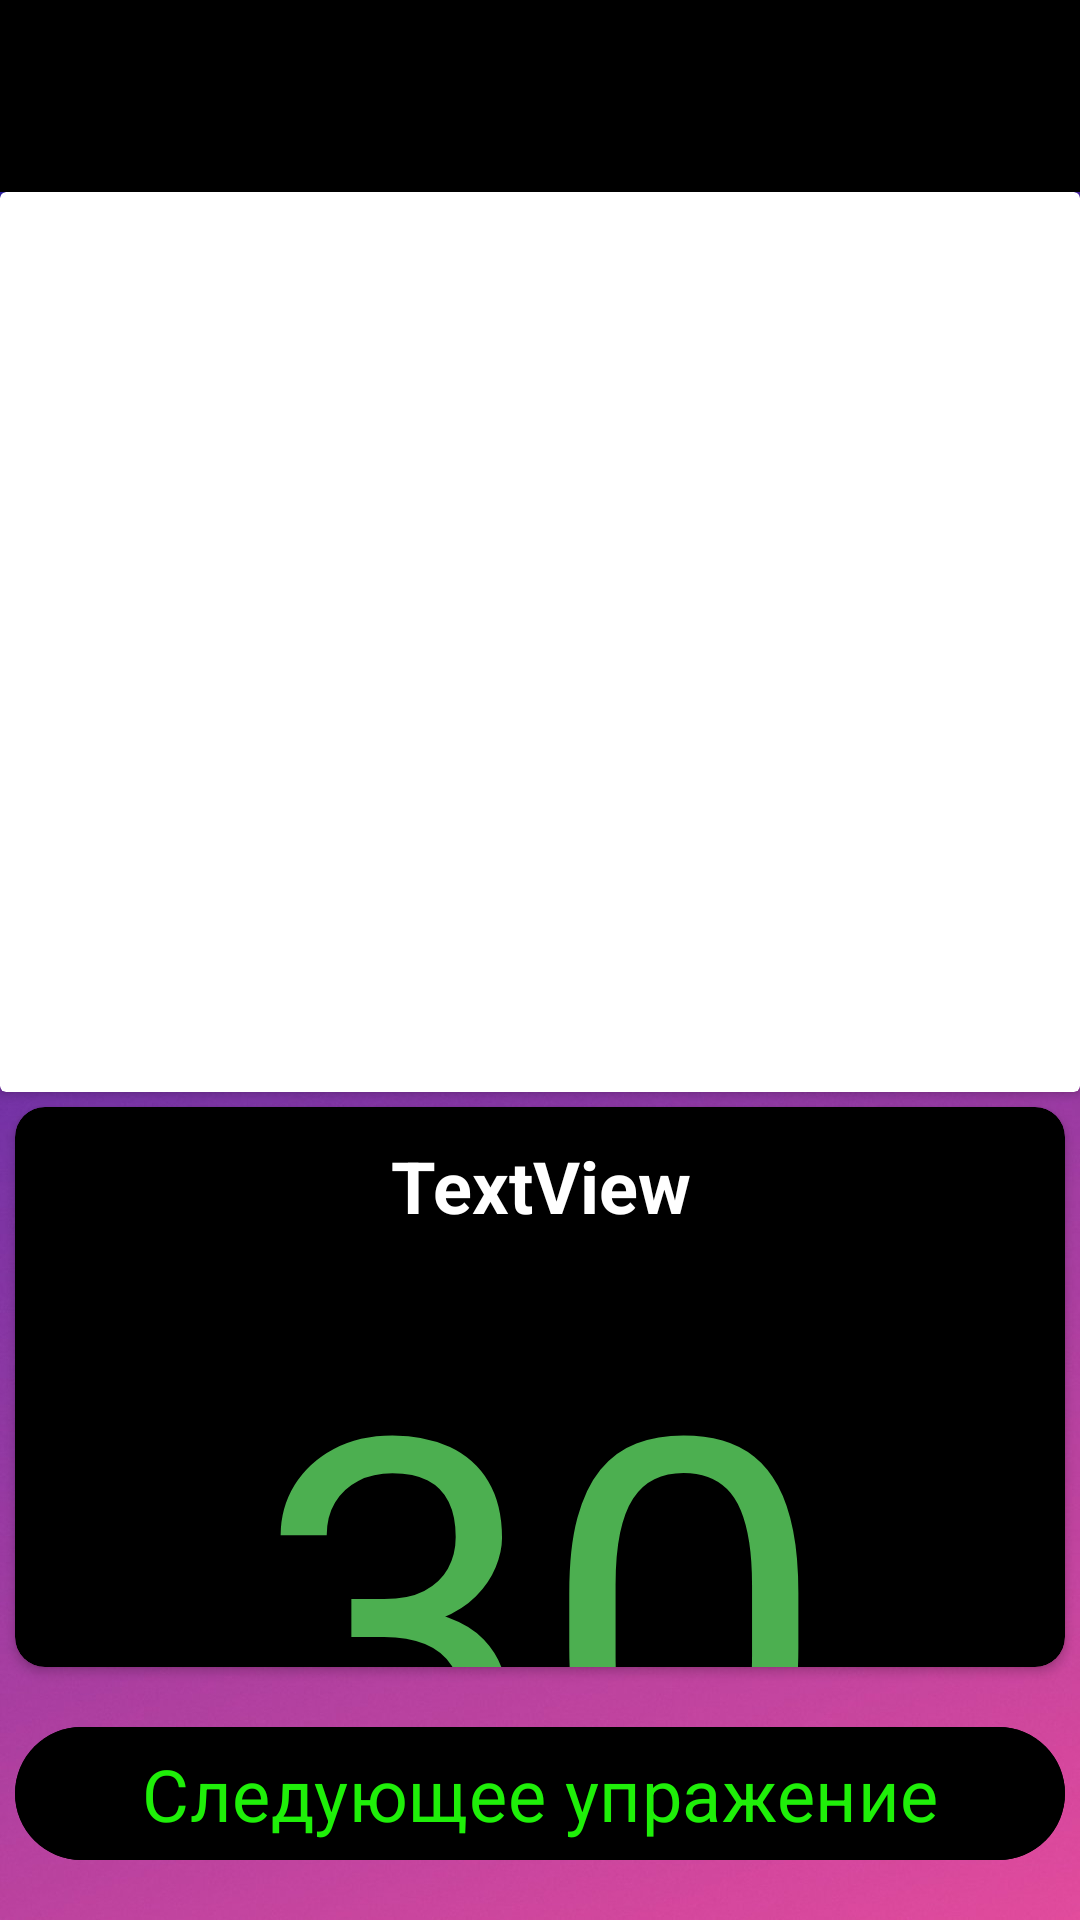

Produce the Android XML layout that renders to this screen, including the resource entries it uses.
<!-- AndroidManifest.xml: application theme Theme.FitnesApp -->
<!-- res/layout/exercise.xml -->
<?xml version="1.0" encoding="utf-8"?>
<androidx.constraintlayout.widget.ConstraintLayout xmlns:android="http://schemas.android.com/apk/res/android"
    xmlns:app="http://schemas.android.com/apk/res-auto"
    xmlns:tools="http://schemas.android.com/tools"
    android:layout_width="match_parent"
    android:layout_height="match_parent"
    android:background="@drawable/fon1">

    <Button
        android:id="@+id/btFinish"
        android:layout_width="0dp"
        android:layout_height="wrap_content"
        android:layout_marginStart="10dp"
        android:layout_marginEnd="10dp"
        android:layout_marginBottom="16dp"
        android:backgroundTint="@color/black"
        android:text="Завершить тренеровку"
        android:textColor="@color/green1"
        android:textColorLink="@color/black"
        android:textSize="24sp"
        android:visibility="invisible"
        app:layout_constraintBottom_toBottomOf="parent"
        app:layout_constraintEnd_toEndOf="parent"
        app:layout_constraintStart_toStartOf="parent" />

    <androidx.appcompat.widget.Toolbar
        android:id="@+id/toolbar2"
        android:layout_width="match_parent"
        android:layout_height="wrap_content"
        android:background="?attr/colorPrimary"
        android:backgroundTint="@color/black"
        android:minHeight="?attr/actionBarSize"
        android:theme="?attr/actionBarTheme"
        app:layout_constraintEnd_toEndOf="parent"
        app:layout_constraintStart_toStartOf="parent"
        app:layout_constraintTop_toTopOf="parent" />

    <ImageButton
        android:id="@+id/btPrew"
        android:layout_width="60dp"
        android:layout_height="60dp"
        android:layout_marginBottom="9dp"
        android:backgroundTint="@color/black"
        android:clickable="true"
        android:focusable="auto"
        app:layout_constraintBottom_toTopOf="@+id/cardView3"
        app:layout_constraintStart_toStartOf="parent"
        app:layout_constraintTop_toTopOf="parent"
        app:srcCompat="@drawable/ic_exit"
        tools:ignore="SpeakableTextPresentCheck" />

    <TextView
        android:id="@+id/tvCountEx"
        android:layout_width="wrap_content"
        android:layout_height="wrap_content"
        android:layout_marginEnd="24dp"
        android:textColor="@color/white"
        android:textSize="20sp"
        app:layout_constraintBottom_toTopOf="@+id/cardView3"
        app:layout_constraintEnd_toEndOf="@+id/toolbar2"
        app:layout_constraintTop_toTopOf="parent" />

    <androidx.cardview.widget.CardView
        android:id="@+id/cardView4"
        android:layout_width="match_parent"
        android:layout_height="0dp"
        android:layout_marginStart="5dp"
        android:layout_marginTop="5dp"
        android:layout_marginEnd="5dp"
        android:layout_marginBottom="16dp"
        app:cardBackgroundColor="@color/black"
        app:cardCornerRadius="10dp"
        app:layout_constraintBottom_toTopOf="@+id/btFinish"
        app:layout_constraintEnd_toEndOf="parent"
        app:layout_constraintStart_toStartOf="parent"
        app:layout_constraintTop_toBottomOf="@+id/cardView3">

        <LinearLayout
            android:layout_width="match_parent"
            android:layout_height="match_parent"
            android:orientation="vertical">

            <TextView
                android:id="@+id/tvName"
                android:layout_width="match_parent"
                android:layout_height="wrap_content"
                android:layout_margin="10dp"
                android:gravity="center"
                android:text="TextView"
                android:textColor="@color/white"
                android:textSize="24sp"
                android:textStyle="bold" />

            <TextView
                android:id="@+id/tvTime"
                android:layout_width="match_parent"
                android:layout_height="wrap_content"
                android:gravity="center"
                android:text="30"
                android:textColor="@color/green2"
                android:textSize="170sp" />
        </LinearLayout>
    </androidx.cardview.widget.CardView>

    <androidx.cardview.widget.CardView
        android:id="@+id/cardView3"
        android:layout_width="match_parent"
        android:layout_height="300dp"
        app:layout_constraintEnd_toEndOf="parent"
        app:layout_constraintStart_toStartOf="parent"
        app:layout_constraintTop_toBottomOf="@+id/toolbar2">

        <ImageView
            android:id="@+id/imMain"
            android:layout_width="match_parent"
            android:layout_height="match_parent"
            android:layout_gravity="center"
            android:padding="20dp"
            app:srcCompat="@drawable/ic_launcher_background" />

    </androidx.cardview.widget.CardView>

    <Button
        android:id="@+id/bNext"
        android:layout_width="0dp"
        android:layout_height="wrap_content"
        android:layout_marginStart="5dp"
        android:layout_marginEnd="5dp"
        android:layout_marginBottom="16dp"
        android:backgroundTint="@color/black"
        android:fontFamily="sans-serif"
        android:text="Следующее упражение"
        android:textColor="@color/green1"
        android:textColorLink="@color/black"
        android:textSize="24sp"
        app:layout_constraintBottom_toBottomOf="parent"
        app:layout_constraintEnd_toEndOf="parent"
        app:layout_constraintStart_toStartOf="parent" />

</androidx.constraintlayout.widget.ConstraintLayout>
<!-- resources referenced by this layout -->
<resources>
  <color name="black">#FF000000</color>
  <color name="green1">#1FEF09</color>
  <color name="green2">#4CAF50</color>
  <color name="white">#FFFFFFFF</color>
  <!-- drawable fon1: jpg bitmap (drawable, 72924 bytes) -->
  <style name="Theme.FitnesApp" parent="Base.Theme.FitnesApp" />
  <style name="Base.Theme.FitnesApp" parent="Theme.Material3.DayNight.NoActionBar">
          
          <item name="colorPrimary">@color/green2</item> --&gt;
  
  
          <item name="android:windowFullscreen">true</item>
          <item name="windowActionBar">true</item>
  
      </style>
</resources>
